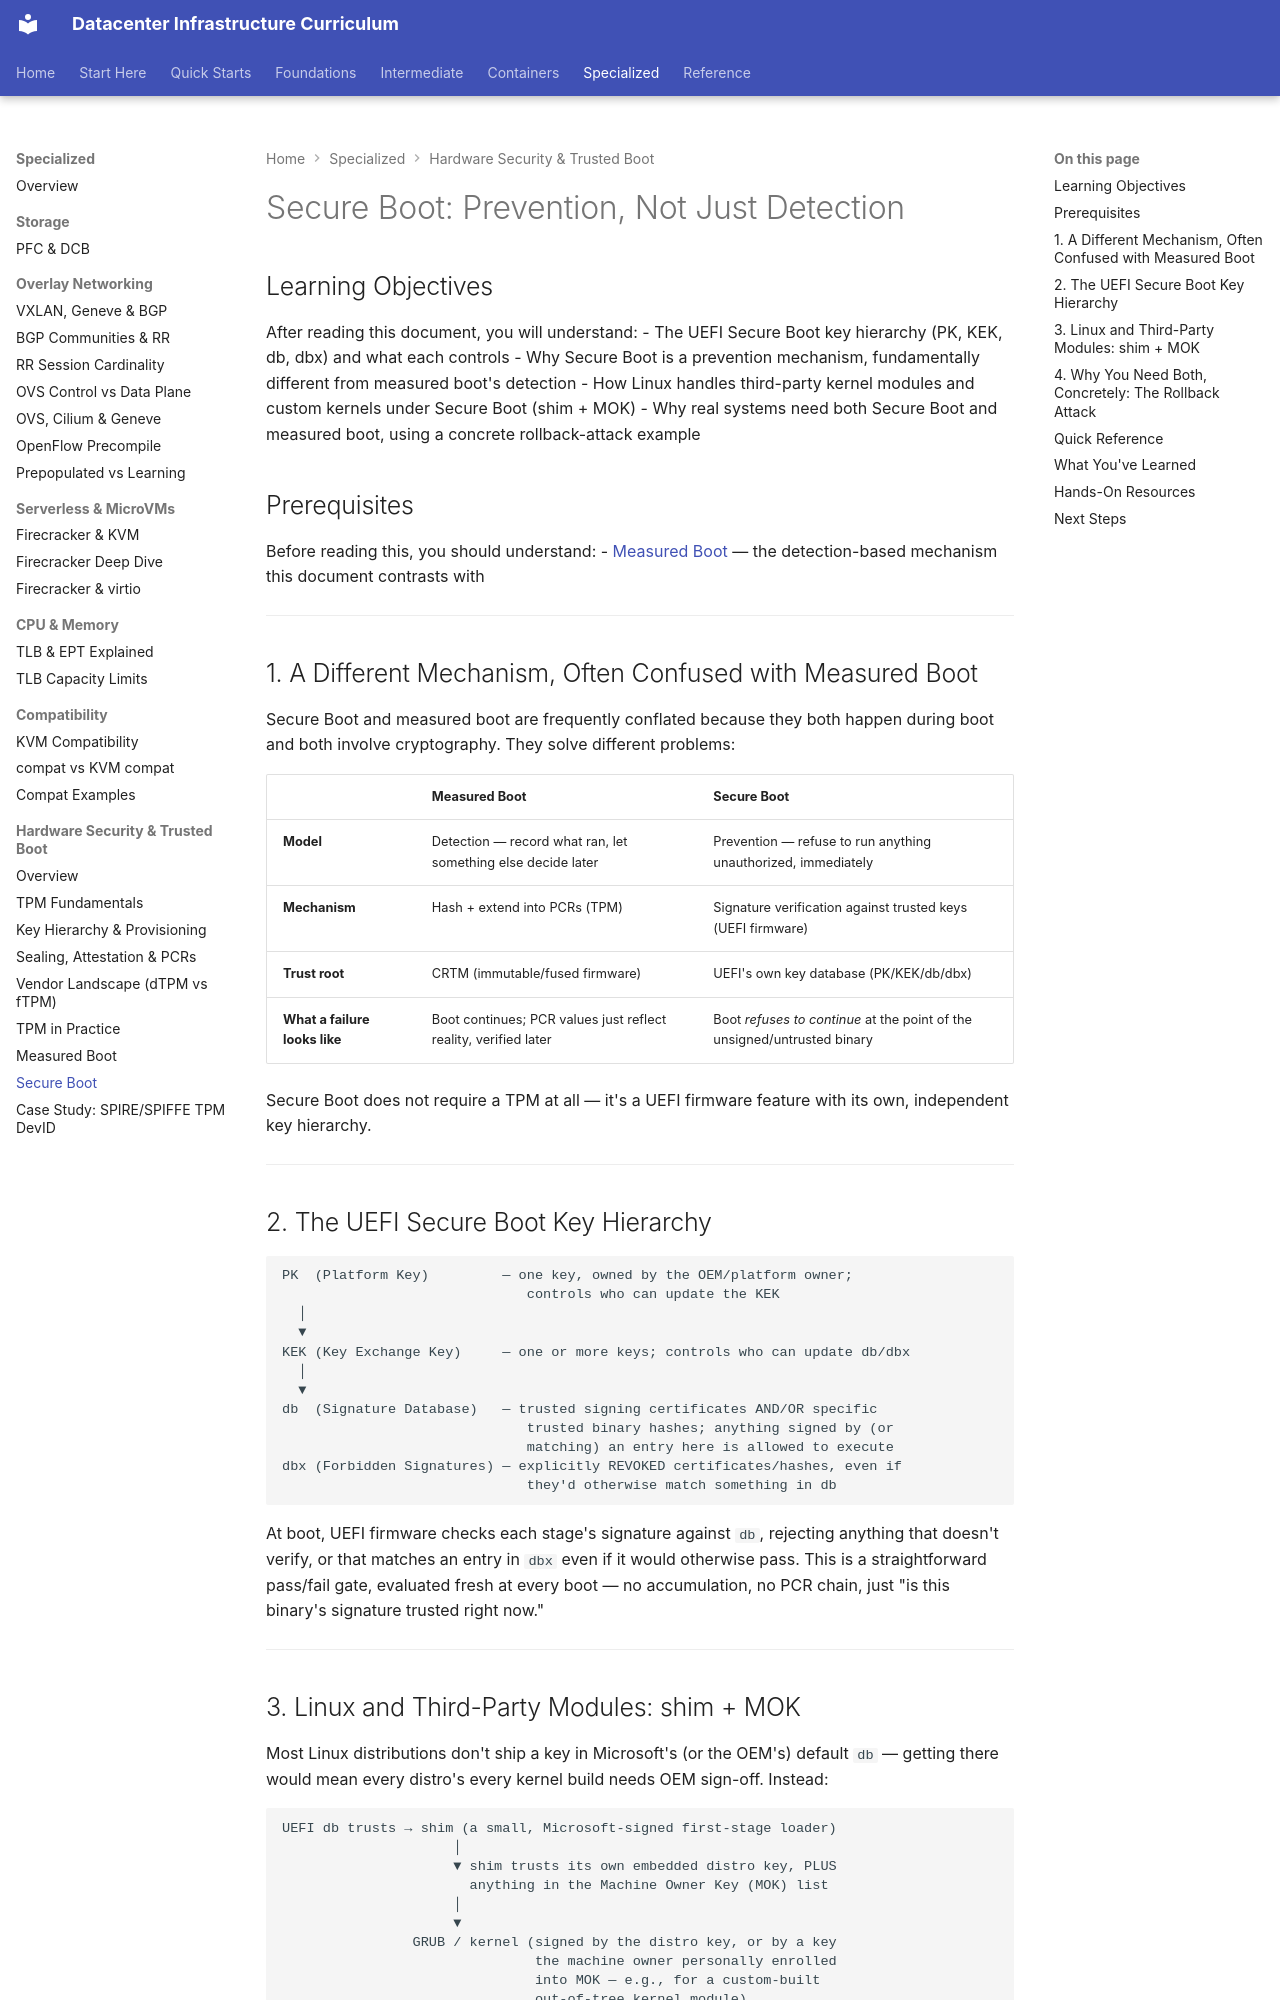

repository: skeptomai/datacenter-curriculum · page: 05_specialized/06_hardware_security/07_secure_boot/index.html · generator: mkdocs

---
level: specialized
estimated_time: 40 min
prerequisites:
  - 05_specialized/06_hardware_security/06_measured_boot.md
next_recommended:
  - 04_containers/05_security/04_supply_chain.md
tags: [secure-boot, uefi, shim, mok, pk, kek, db, dbx, chain-of-trust]
---

# Secure Boot: Prevention, Not Just Detection

## Learning Objectives

After reading this document, you will understand:
- The UEFI Secure Boot key hierarchy (PK, KEK, db, dbx) and what each controls
- Why Secure Boot is a prevention mechanism, fundamentally different from measured boot's detection
- How Linux handles third-party kernel modules and custom kernels under Secure Boot (shim + MOK)
- Why real systems need both Secure Boot and measured boot, using a concrete rollback-attack example

## Prerequisites

Before reading this, you should understand:
- [Measured Boot](06_measured_boot.md) — the detection-based mechanism this document contrasts with

---

## 1. A Different Mechanism, Often Confused with Measured Boot

Secure Boot and measured boot are frequently conflated because they both
happen during boot and both involve cryptography. They solve different
problems:

| | Measured Boot | Secure Boot |
|---|---|---|
| **Model** | Detection — record what ran, let something else decide later | Prevention — refuse to run anything unauthorized, immediately |
| **Mechanism** | Hash + extend into PCRs (TPM) | Signature verification against trusted keys (UEFI firmware) |
| **Trust root** | CRTM (immutable/fused firmware) | UEFI's own key database (PK/KEK/db/dbx) |
| **What a failure looks like** | Boot continues; PCR values just reflect reality, verified later | Boot *refuses to continue* at the point of the unsigned/untrusted binary |

Secure Boot does not require a TPM at all — it's a UEFI firmware feature with
its own, independent key hierarchy.

---

## 2. The UEFI Secure Boot Key Hierarchy

```
PK  (Platform Key)         — one key, owned by the OEM/platform owner;
                              controls who can update the KEK
  │
  ▼
KEK (Key Exchange Key)     — one or more keys; controls who can update db/dbx
  │
  ▼
db  (Signature Database)   — trusted signing certificates AND/OR specific
                              trusted binary hashes; anything signed by (or
                              matching) an entry here is allowed to execute
dbx (Forbidden Signatures) — explicitly REVOKED certificates/hashes, even if
                              they'd otherwise match something in db
```

At boot, UEFI firmware checks each stage's signature against `db`, rejecting
anything that doesn't verify, or that matches an entry in `dbx` even if it
would otherwise pass. This is a straightforward pass/fail gate, evaluated
fresh at every boot — no accumulation, no PCR chain, just "is this binary's
signature trusted right now."

---
